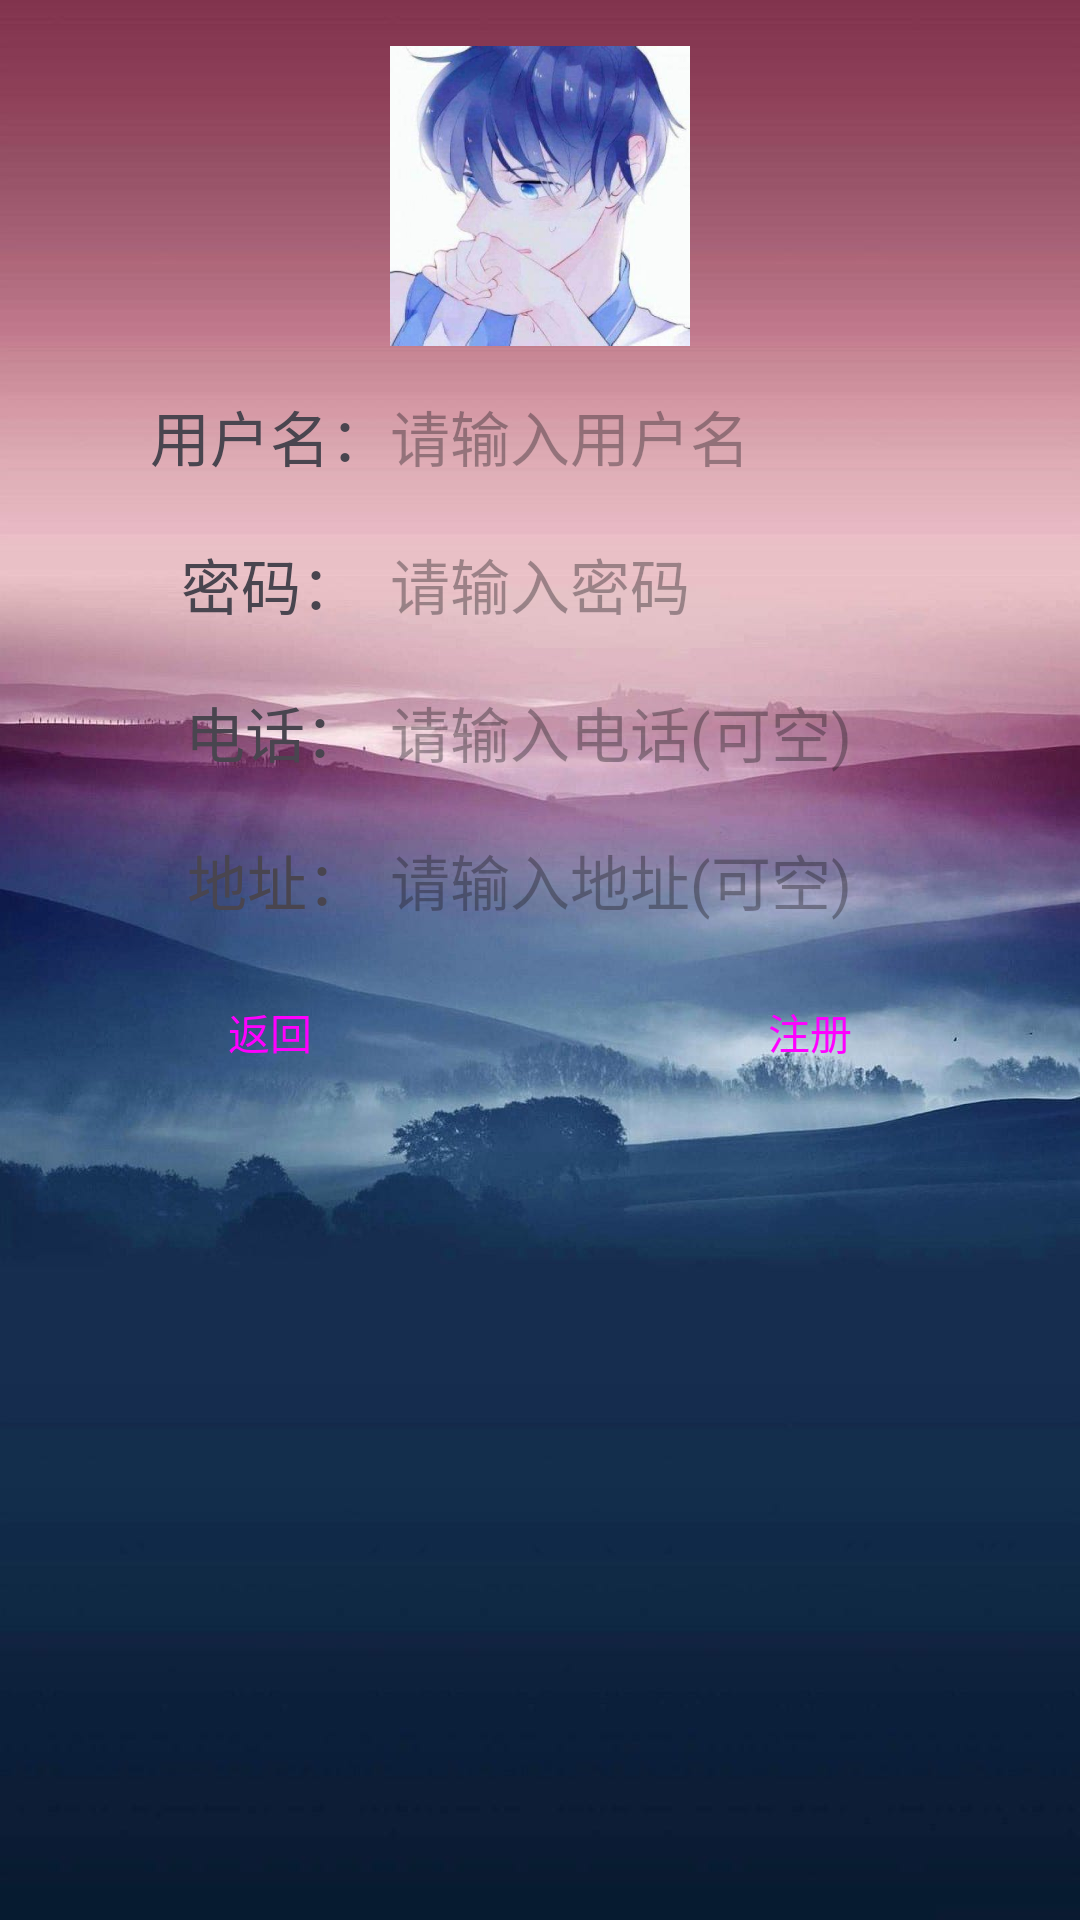

Reconstruct the res/layout file that produces this screen, plus the resources it refers to.
<!-- AndroidManifest.xml: application theme Theme.Appfinal -->
<!-- res/layout/activity_register.xml -->
<?xml version="1.0" encoding="utf-8"?>
<androidx.constraintlayout.widget.ConstraintLayout
        xmlns:android="http://schemas.android.com/apk/res/android"
        xmlns:tools="http://schemas.android.com/tools"
        xmlns:app="http://schemas.android.com/apk/res-auto"
        android:layout_width="match_parent"
        android:layout_height="match_parent"
        android:background="@drawable/registerback"
        tools:context=".RegisterActivity">
    <TextView
            android:text="用户名："
            android:textSize="20sp"
            android:layout_width="wrap_content"
            android:layout_height="wrap_content" android:id="@+id/textView"
            app:layout_constraintBottom_toTopOf="@+id/guideline5" app:layout_constraintStart_toStartOf="parent"
            app:layout_constraintEnd_toStartOf="@+id/guideline"/>
    <TextView
            android:text="密码："
            android:textSize="20sp"
            android:layout_width="wrap_content"
            android:layout_height="wrap_content" android:id="@+id/textView2"
            app:layout_constraintStart_toStartOf="parent" app:layout_constraintEnd_toStartOf="@+id/guideline"
            app:layout_constraintTop_toBottomOf="@+id/textView" android:layout_marginTop="20dp"
            app:layout_constraintHorizontal_bias="0.503"/>
    <androidx.constraintlayout.widget.Guideline android:layout_width="wrap_content" android:layout_height="wrap_content"
                                                android:id="@+id/guideline"
                                                android:orientation="vertical"
                                                app:layout_constraintGuide_percent="0.5"/>
    <androidx.constraintlayout.widget.Guideline android:layout_width="wrap_content" android:layout_height="wrap_content"
                                                android:id="@+id/guideline2"
                                                android:orientation="vertical"
                                                app:layout_constraintGuide_percent="0.25"/>
    <androidx.constraintlayout.widget.Guideline android:layout_width="wrap_content" android:layout_height="wrap_content"
                                                android:id="@+id/guideline3"
                                                android:orientation="vertical"
                                                app:layout_constraintGuide_percent="0.75"/>
    <androidx.constraintlayout.widget.Guideline android:layout_width="wrap_content" android:layout_height="wrap_content"
                                                android:id="@+id/guideline4"
                                                android:orientation="horizontal"
                                                app:layout_constraintGuide_percent="0.5"/>
    <androidx.constraintlayout.widget.Guideline android:layout_width="wrap_content" android:layout_height="wrap_content"
                                                android:id="@+id/guideline5"
                                                android:orientation="horizontal"
                                                app:layout_constraintGuide_percent="0.25"/>
    <EditText
            android:text=""
            android:layout_width="wrap_content"
            android:layout_height="wrap_content"
            android:inputType="text"
            android:hint="请输入用户名"
            android:textSize="20sp"
            android:background="@android:color/transparent"
            android:ems="10"
            android:id="@+id/username"
            app:layout_constraintStart_toEndOf="@+id/textView" app:layout_constraintTop_toTopOf="@+id/textView"
            app:layout_constraintBottom_toBottomOf="@+id/textView"/>
    <EditText
            android:text=""
            android:layout_width="wrap_content"
            android:layout_height="wrap_content"
            android:inputType="text"
            android:hint="请输入密码"
            android:textSize="20sp"
            android:background="@android:color/transparent"
            android:ems="10"
            android:id="@+id/password"
            app:layout_constraintStart_toEndOf="@+id/textView" app:layout_constraintTop_toTopOf="@+id/textView2"
            app:layout_constraintBottom_toBottomOf="@+id/textView2"/>

    <Button
            android:text="注册"
            android:layout_width="wrap_content"
            android:layout_height="wrap_content" android:id="@+id/register"
            style="@style/Widget.Material3.Button.TonalButton"
            app:layout_constraintStart_toStartOf="@+id/guideline" app:layout_constraintTop_toTopOf="@+id/guideline4"
            app:layout_constraintEnd_toEndOf="parent"/>
    <TextView
            android:text="电话："
            android:textSize="20sp"
            android:layout_width="wrap_content"
            android:layout_height="wrap_content" android:id="@+id/textView4"
            app:layout_constraintStart_toStartOf="parent" app:layout_constraintEnd_toStartOf="@+id/guideline"
            app:layout_constraintTop_toBottomOf="@+id/textView2" android:layout_marginTop="20dp"
            app:layout_constraintHorizontal_bias="0.513"/>
    <EditText
            android:layout_width="wrap_content"
            android:layout_height="wrap_content"
            android:inputType="text"
            android:text=""
            android:ems="10"
            android:textSize="20sp"
            android:background="@android:color/transparent"
            android:hint="请输入电话(可空)"
            android:id="@+id/tel"
            app:layout_constraintStart_toStartOf="@+id/password" app:layout_constraintTop_toTopOf="@+id/textView4"
            app:layout_constraintBottom_toBottomOf="@+id/textView4"/>
    <TextView
            android:text="地址："
            android:textSize="20sp"
            android:layout_width="wrap_content"
            android:layout_height="wrap_content" android:id="@+id/textView5"
            app:layout_constraintStart_toStartOf="parent" app:layout_constraintEnd_toStartOf="@+id/guideline"
            app:layout_constraintTop_toBottomOf="@+id/textView4" android:layout_marginTop="20dp"
            app:layout_constraintHorizontal_bias="0.52"/>
    <EditText
            android:layout_width="wrap_content"
            android:layout_height="wrap_content"
            android:inputType="text"
            android:text=""
            android:ems="10"
            android:textSize="20sp"
            android:background="@android:color/transparent"
            android:hint="请输入地址(可空)"
            android:id="@+id/address"
            app:layout_constraintStart_toStartOf="@+id/tel" app:layout_constraintTop_toTopOf="@+id/textView5"
            app:layout_constraintBottom_toBottomOf="@+id/textView5"/>
    <ImageView
            android:layout_width="100dp"
            android:layout_height="100dp" app:srcCompat="@drawable/head1" android:id="@+id/headimg"
            app:layout_constraintStart_toStartOf="@+id/guideline2"
            app:layout_constraintEnd_toStartOf="@+id/guideline3" app:layout_constraintTop_toTopOf="parent"
            app:layout_constraintBottom_toTopOf="@+id/textView"/>
    <Button
            android:text="返回"
            android:layout_width="wrap_content"
            android:layout_height="wrap_content" android:id="@+id/exit"
            app:layout_constraintEnd_toStartOf="@+id/guideline"
            app:layout_constraintStart_toStartOf="parent" app:layout_constraintTop_toTopOf="@+id/guideline4"
            style="@style/Widget.Material3.Button.TonalButton"/>
</androidx.constraintlayout.widget.ConstraintLayout>
<!-- resources referenced by this layout -->
<resources>
  <!-- drawable head1: jpg bitmap (drawable, 22299 bytes) -->
  <!-- drawable registerback: jpg bitmap (drawable, 54404 bytes) -->
  <style name="Theme.Appfinal" parent="Base.Theme.Appfinal" />
  <style name="Base.Theme.Appfinal" parent="Theme.Material3.DayNight.NoActionBar">
          
          
      </style>
</resources>
